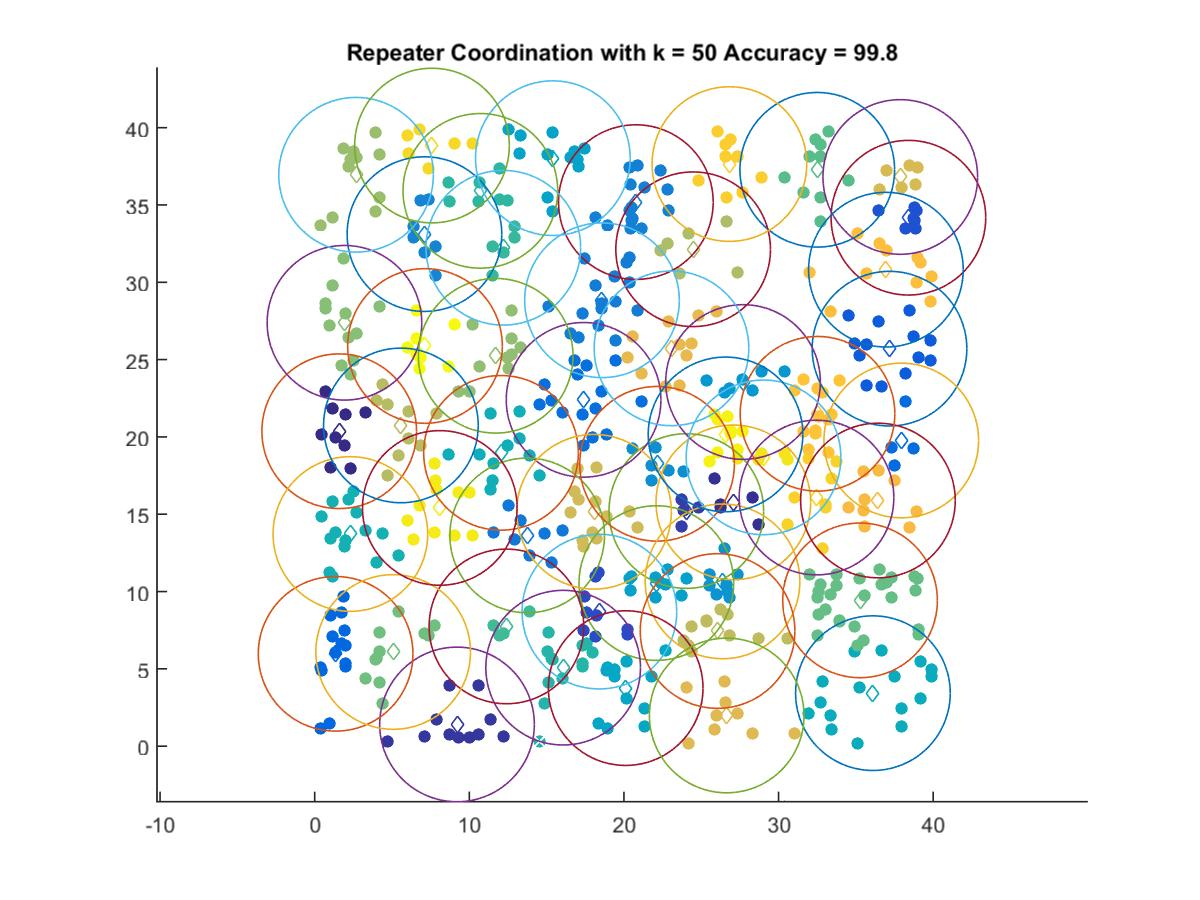

Source data for this figure (header and first rows):
1.5825, 20.368
27.07, 15.77
9.202, 1.404
24.03, 15.21
18.41, 8.702
38.4, 34.18
37.17, 25.71
1.35, 5.972
37.93, 19.77
17.39, 22.4
13.74, 13.63
18.58, 28.84
20.77, 35.19
7.096, 33.12
22.14, 18.26
26.37, 10.66
27.7, 23.55
22.09, 10.55
15.4, 38.03
20.11, 3.755
36.1, 3.428
12.05, 18.97
2.306, 13.72
16.07, 5.077
10.71, 35.91
12.2, 32.23
12.4, 7.743
32.5, 37.28
35.27, 9.428
5.073, 6.091
1.922, 27.38
11.7, 25.25
2.674, 36.95
24.47, 32.14
5.572, 20.74
26.05, 7.448
18.06, 15.16
37.87, 36.81
26.64, 1.984
23.07, 25.73
36.42, 15.89
36.94, 30.82
32.52, 21.5
26.82, 37.65
32.45, 16.08
7.583, 38.84
29.02, 18.68
8.09, 15.41
26.57, 20.16
7.131, 25.88
